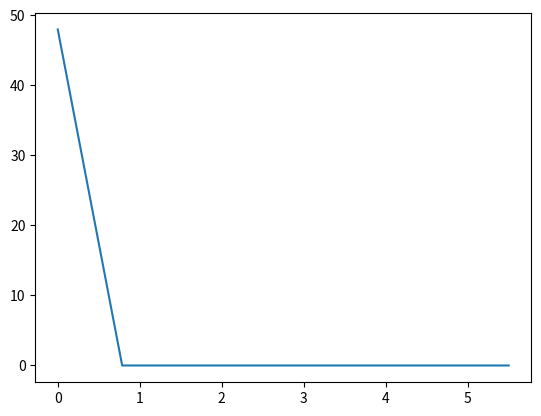

The script that saved this image:
import numpy as np
import matplotlib.pyplot as plt
def dft(x):
    X=[]
    for i in range(len(x)):
        y=[]
        for k in range(len(x)):
            y.append(x[i]*(np.exp(-1j*2*np.pi*k*i/len(x))))
        X.append(sum(y))
    return(X)

x=[6,4,3,8,1,0,12,3]
y=dft(x)
k=np.arange(0,2*np.pi,(2*np.pi/len(x)))
plt.plot(k,np.abs(y))
plt.show()
for i in range(0,5):
    x.append(0)
y1=dft(x)

